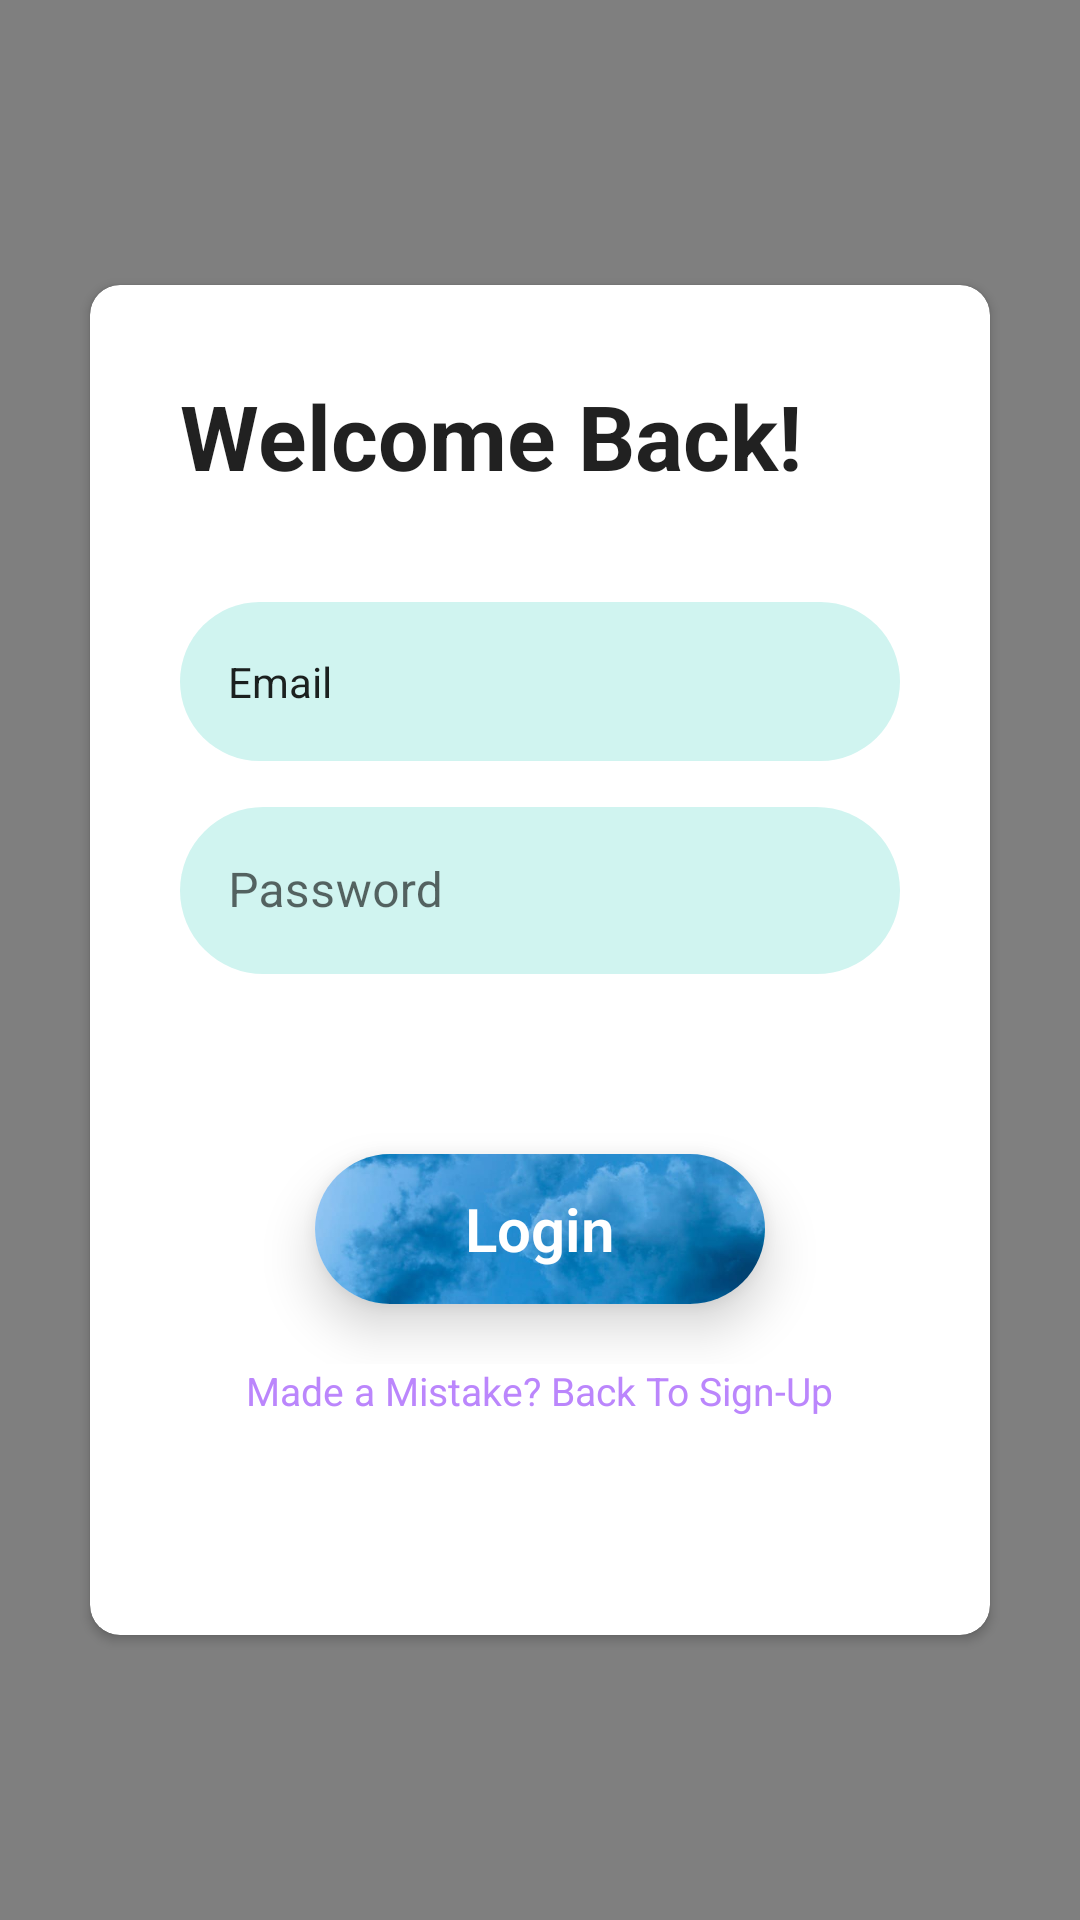

Write the Android layout XML for this screen, with the resource values it uses.
<!-- AndroidManifest.xml: application theme Theme.Ecomm -->
<!-- res/layout/activity_login.xml -->
<?xml version="1.0" encoding="utf-8"?>
<androidx.constraintlayout.widget.ConstraintLayout xmlns:android="http://schemas.android.com/apk/res/android"
    xmlns:app="http://schemas.android.com/apk/res-auto"
    xmlns:tools="http://schemas.android.com/tools"
    android:layout_width="match_parent"
    android:layout_height="match_parent"
    tools:context=".LoginActivity">

    <pl.droidsonroids.gif.GifImageView
        android:id="@+id/bg"
        android:layout_width="match_parent"
        android:layout_height="match_parent"
        android:scaleType="centerCrop"
        android:src="@drawable/bg2" />

    <androidx.cardview.widget.CardView
        android:layout_width="300dp"
        android:layout_height="450dp"
        android:layout_margin="50dp"
        android:elevation="10dp"
        app:cardCornerRadius="10dp"
        app:layout_constraintBottom_toBottomOf="parent"
        app:layout_constraintEnd_toEndOf="parent"
        app:layout_constraintStart_toStartOf="parent"
        app:layout_constraintTop_toTopOf="parent">

        <LinearLayout
            android:layout_width="match_parent"
            android:layout_height="match_parent"
            android:layout_margin="30dp"
            android:orientation="vertical">

            <TextView
                style="@style/TextAppearance.AppCompat.Headline"
                android:layout_width="wrap_content"
                android:layout_height="wrap_content"
                android:layout_marginBottom="20dp"
                android:text="Welcome Back!"
                android:textFontWeight="700"
                android:textSize="30dp" />

            <com.google.android.material.textfield.TextInputLayout
                android:id="@+id/emailInput"
                style="@style/Widget.MaterialComponents.TextInputLayout.OutlinedBox"
                android:layout_width="match_parent"
                android:layout_height="wrap_content"
                android:layout_marginTop="10dp"
                android:background="@drawable/edit_text_style"
                app:boxBackgroundMode="outline">

                <EditText
                    android:id="@+id/email"
                    style="@style/Widget.MaterialComponents.TextInputLayout.OutlinedBox"
                    android:layout_width="match_parent"
                    android:layout_height="wrap_content"
                    android:background="@drawable/edit_text_style"
                    android:backgroundTint="@color/white40"
                    android:text="Email"
                    android:imeOptions="actionNext" />

            </com.google.android.material.textfield.TextInputLayout>

            <com.google.android.material.textfield.TextInputLayout
                android:id="@+id/passwordInput"
                style="@style/Widget.MaterialComponents.TextInputLayout.OutlinedBox"
                android:layout_width="match_parent"
                android:layout_height="wrap_content"
                android:layout_marginTop="10dp"
                app:hintEnabled="true"
                app:expandedHintEnabled="true"
                android:hint="Password"
                app:hintAnimationEnabled="false"
                app:boxBackgroundMode="outline">

                <EditText
                    android:id="@+id/password"
                    android:layout_width="match_parent"
                    android:layout_height="wrap_content"
                    android:background="@drawable/edit_text_style"
                    android:backgroundTint="@color/white40"
                    android:inputType="textPassword" />

            </com.google.android.material.textfield.TextInputLayout>

            <FrameLayout
                android:layout_width="wrap_content"
                android:layout_height="wrap_content"
                android:layout_gravity="center"
                android:layout_marginTop="40dp">

                <ImageButton
                    android:id="@+id/image_button"
                    android:layout_width="150dp"
                    android:layout_height="50dp"
                    android:layout_gravity="center"
                    android:layout_margin="20dp"
                    android:background="@drawable/edit_text_style"
                    android:clipToOutline="true"
                    android:elevation="10dp"
                    android:scaleType="centerCrop"
                    android:src="@drawable/bg2" />

                <TextView
                    style="@style/TextAppearance.AppCompat.Headline"
                    android:layout_width="wrap_content"
                    android:layout_height="wrap_content"
                    android:layout_gravity="center"
                    android:elevation="10dp"
                    android:text="Login"
                    android:textColor="@color/white"
                    android:textFontWeight="600"
                    android:textSize="20dp" />
            </FrameLayout>

            <TextView
                android:id="@+id/signupButton"
                android:layout_width="wrap_content"
                android:layout_height="wrap_content"
                android:layout_gravity="center"
                android:clickable="true"
                android:text="Made a Mistake? Back To Sign-Up"
                android:textColor="@color/purple_200"
                android:textSize="13dp" />
        </LinearLayout>
    </androidx.cardview.widget.CardView>

</androidx.constraintlayout.widget.ConstraintLayout>
<!-- resources referenced by this layout -->
<resources>
  <color name="purple_200">#FFBB86FC</color>
  <color name="white">#FFFFFFFF</color>
  <color name="white40">#d0f4f0</color>
  <!-- drawable bg2: jpg bitmap (drawable, 61052 bytes) -->
  <!-- drawable edit_text_style (drawable) -->
  <?xml version="1.0" encoding="utf-8"?>
  <shape xmlns:android="http://schemas.android.com/apk/res/android"
      android:shape="rectangle"
      android:padding="10dp">
  
      <solid android:color="#FFFFFF" />
      <corners
          android:radius="50dp" />
  </shape>
  <style name="Theme.Ecomm" parent="Theme.MaterialComponents.DayNight.NoActionBar">
          
          <item name="colorPrimary">@color/purple_500</item>
          <item name="colorPrimaryVariant">@color/purple_700</item>
          <item name="colorOnPrimary">@color/white</item>
          
          <item name="colorSecondary">@color/teal_200</item>
          <item name="colorSecondaryVariant">@color/teal_700</item>
          <item name="colorOnSecondary">@color/black</item>
          
          <item name="android:statusBarColor" tools:targetApi="l">?attr/colorPrimaryVariant</item>
          
      </style>
  <color name="purple_500">#FF6200EE</color>
  <color name="purple_700">#FF3700B3</color>
  <color name="teal_200">#FF03DAC5</color>
  <color name="teal_700">#FF018786</color>
  <color name="black">#FF000000</color>
</resources>
